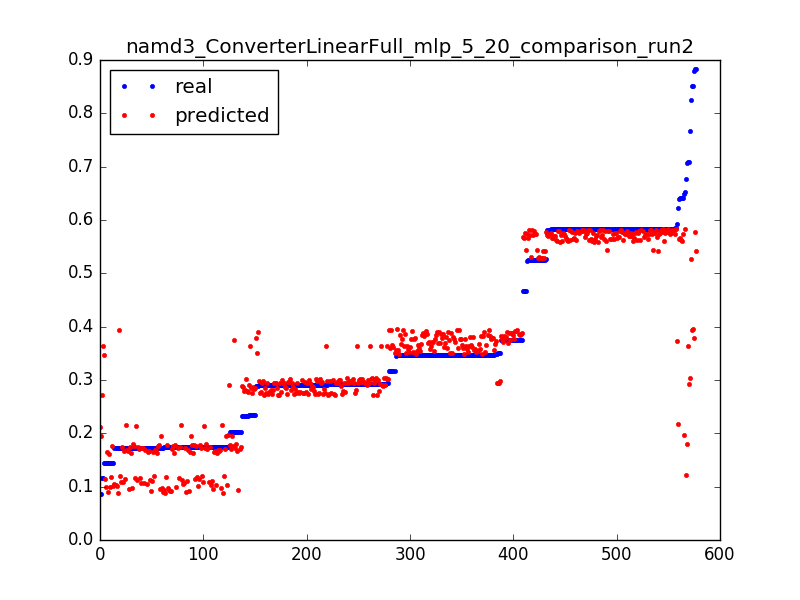

The table this chart was drawn from, first rows:
0.8512085496260156, 0.394961289828, 0.0031847133757961785
0.3461, 0.3948, 0.006369
0.3175, 0.3946, 0.009554
0.3466, 0.3944, 0.01274
0.3174, 0.3942, 0.01592
0.3467, 0.394, 0.01911
0.1732, 0.3938, 0.02229
0.6482, 0.1961, 0.003185
0.1746, 0.196, 0.006369
0.1742, 0.1958, 0.009554
0.1734, 0.1956, 0.01274
0.1735, 0.1954, 0.01592
0.202, 0.1952, 0.01911
0.08689, 0.195, 0.02229
0.5918, 0.3729, 0.003185
0.3481, 0.3725, 0.006369
0.3464, 0.3721, 0.009554
0.3464, 0.3717, 0.01274
0.3751, 0.3713, 0.01592
0.3465, 0.3709, 0.01911
0.3464, 0.3705, 0.02229
0.3465, 0.3701, 0.02548
0.3465, 0.3697, 0.02866
0.3465, 0.3693, 0.03185
0.3753, 0.3689, 0.03503
0.3464, 0.3685, 0.03822
0.3479, 0.3681, 0.0414
0.3463, 0.3677, 0.04459
0.3466, 0.3673, 0.04777
0.3464, 0.3669, 0.05096
0.3466, 0.3664, 0.05414
0.3177, 0.366, 0.05732
0.3466, 0.3656, 0.06051
0.3464, 0.3652, 0.06369
0.3467, 0.3648, 0.06688
0.3463, 0.3644, 0.07006
0.3466, 0.364, 0.07325
0.3463, 0.3636, 0.07643
0.3466, 0.3632, 0.07962
0.3464, 0.3628, 0.0828
0.3466, 0.3624, 0.08599
0.3464, 0.362, 0.08917
0.3465, 0.3616, 0.09236
0.3177, 0.3612, 0.09554
0.3465, 0.3608, 0.09873
0.3466, 0.3604, 0.1019
0.3464, 0.3601, 0.1051
0.3466, 0.3597, 0.1083
0.3175, 0.3593, 0.1115
0.3466, 0.3589, 0.1146
0.3464, 0.3585, 0.1178
0.3466, 0.3581, 0.121
0.3463, 0.3577, 0.1242
0.3466, 0.3573, 0.1274
0.3462, 0.3569, 0.1306
0.3453, 0.3565, 0.1338
0.3478, 0.3561, 0.1369
0.3466, 0.3557, 0.1401
0.3464, 0.3553, 0.1433
0.3466, 0.3549, 0.1465
0.3464, 0.3545, 0.1497
... 517 more rows
